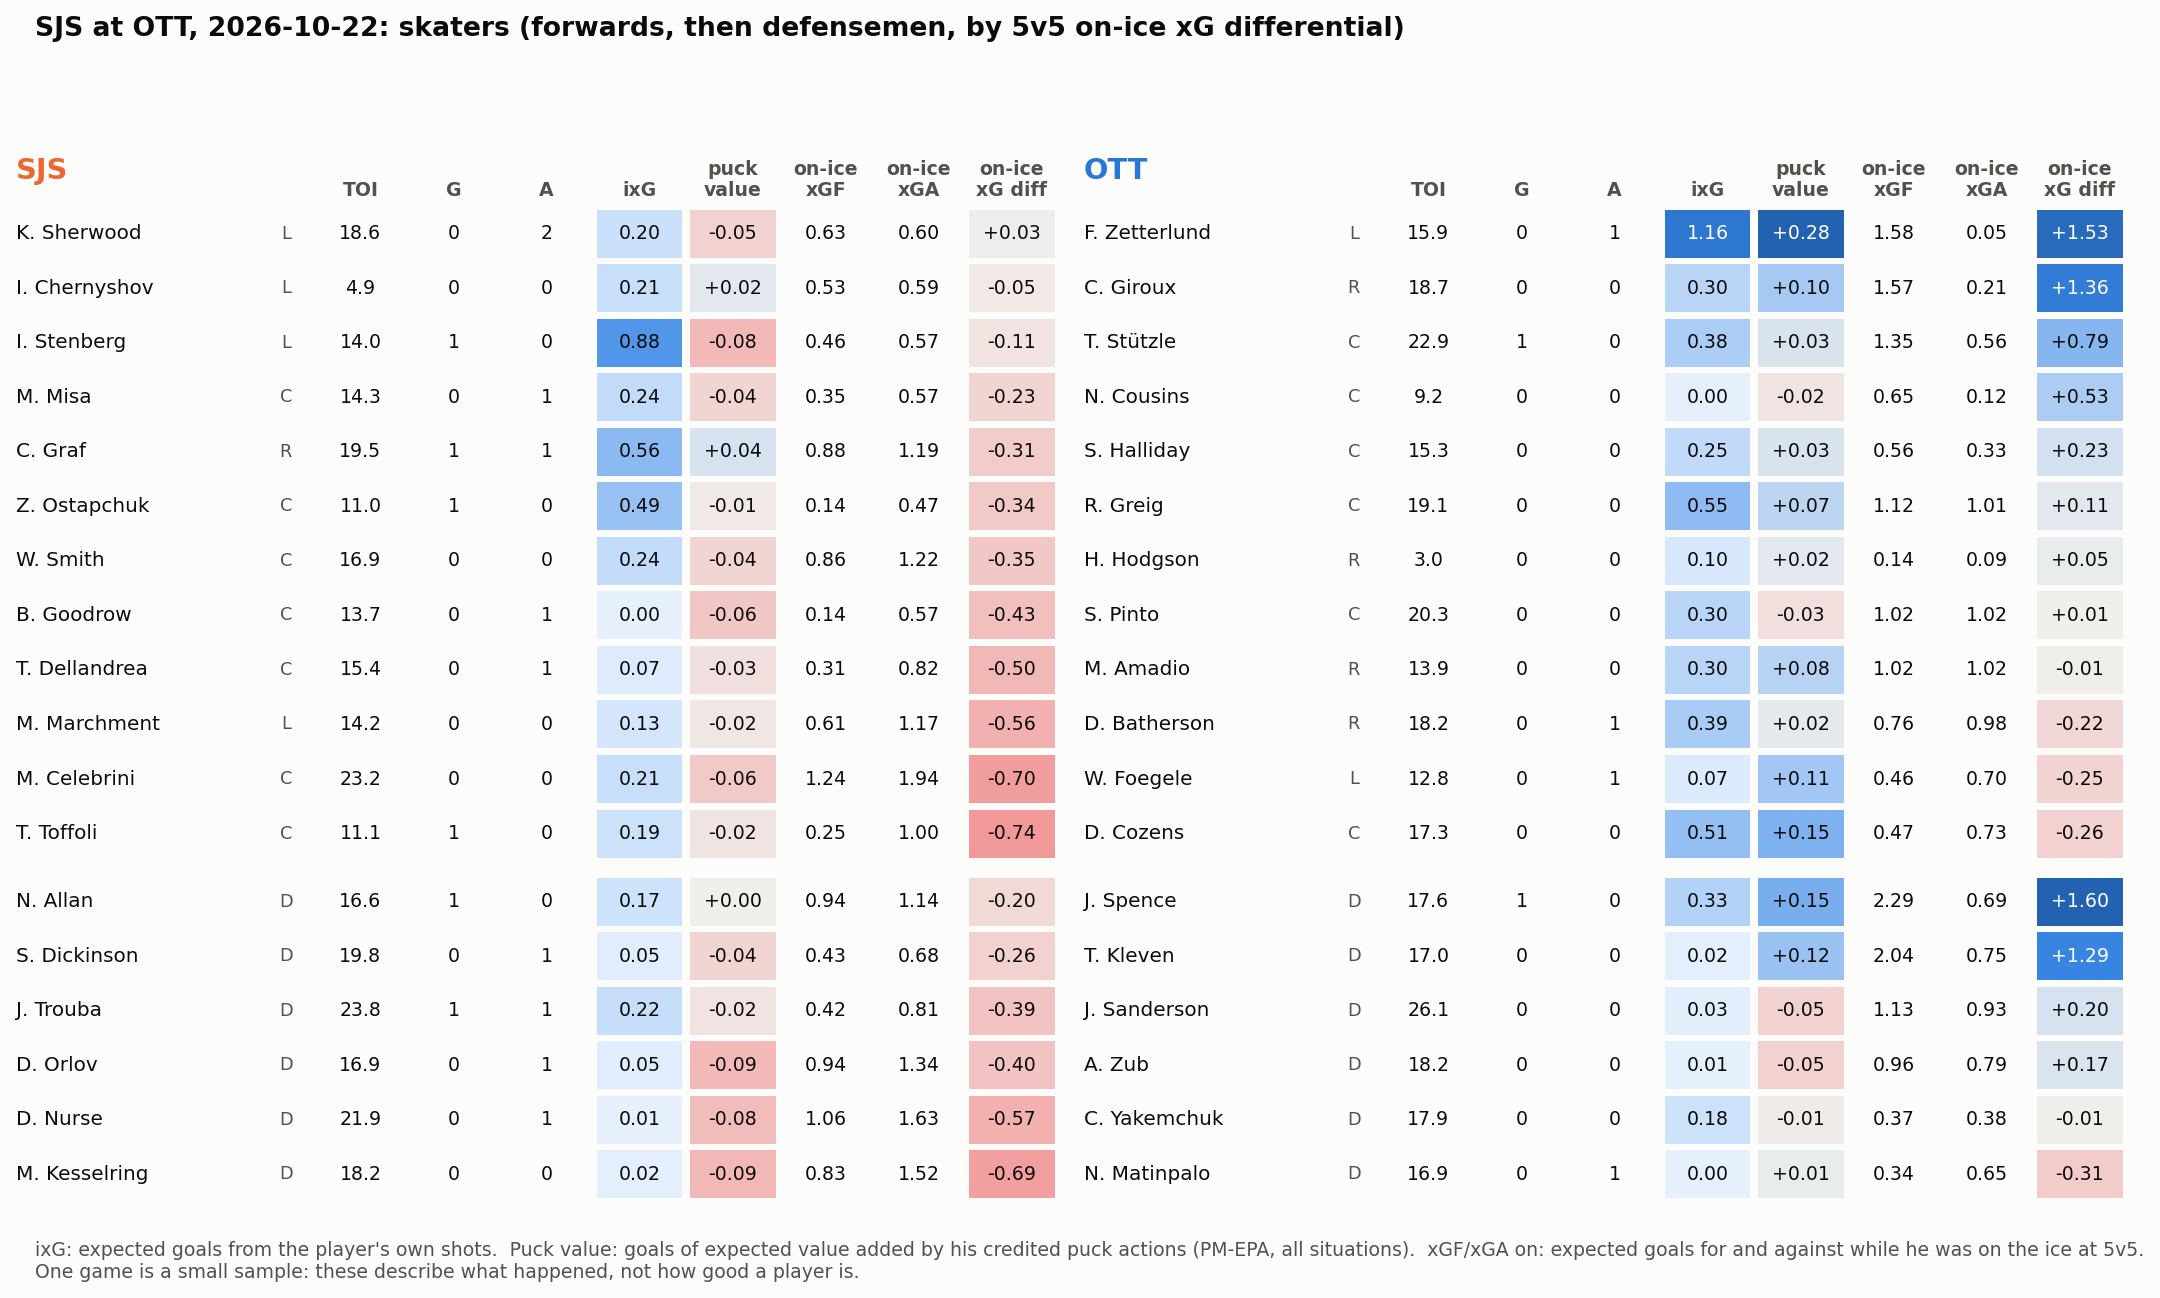

The data file committed next to this chart (first rows):
team, name, position, toi, goals, assists, sog, ixg, pm_epa, on_xgf_5v5, on_xga_5v5, on_xgd_5v5, toi_5v5, own_xg_5v5, mates_xg_5v5
OTT, J. Spence, D, 17.57, 1, 0, 4, 0.333, 0.154, 2.292, 0.691, 1.602, 15.98, 0.333, 1.959
OTT, F. Zetterlund, L, 15.88, 0, 1, 9, 1.157, 0.285, 1.583, 0.055, 1.528, 13.23, 1.157, 0.427
OTT, C. Giroux, R, 18.73, 0, 0, 2, 0.304, 0.102, 1.573, 0.212, 1.362, 14.85, 0.304, 1.270
OTT, T. Kleven, D, 17.03, 0, 0, 2, 0.021, 0.117, 2.035, 0.748, 1.288, 14.82, 0.021, 2.014
OTT, T. Stützle, C, 22.9, 1, 0, 5, 0.377, 0.032, 1.346, 0.557, 0.789, 15.02, 0.105, 1.241
OTT, N. Cousins, C, 9.250, 0, 0, 1, 0.002, -0.018, 0.649, 0.118, 0.530, 8.733, 0.002, 0.646
OTT, S. Halliday, C, 15.33, 0, 0, 1, 0.255, 0.033, 0.560, 0.330, 0.230, 10.85, 0.000, 0.560
OTT, J. Sanderson, D, 26.15, 0, 0, 2, 0.032, -0.047, 1.131, 0.932, 0.199, 19.75, 0.032, 1.100
OTT, A. Zub, D, 18.18, 0, 0, 0, 0.011, -0.047, 0.965, 0.791, 0.173, 16.27, 0.011, 0.954
OTT, R. Greig, C, 19.12, 0, 0, 2, 0.547, 0.070, 1.120, 1.013, 0.106, 14.57, 0.393, 0.727
OTT, H. Hodgson, R, 3.050, 0, 0, 0, 0.101, 0.019, 0.138, 0.088, 0.050, 3.050, 0.101, 0.037
OTT, S. Pinto, C, 20.28, 0, 0, 4, 0.300, -0.026, 1.025, 1.015, 0.009, 15.3, 0.221, 0.803
OTT, M. Amadio, R, 13.92, 0, 0, 1, 0.303, 0.078, 1.016, 1.022, -0.006, 13.35, 0.303, 0.713
OTT, C. Yakemchuk, D, 17.88, 0, 0, 2, 0.185, -0.006, 0.369, 0.376, -0.007, 14.92, 0.043, 0.326
OTT, D. Batherson, R, 18.23, 0, 1, 3, 0.388, 0.016, 0.762, 0.981, -0.219, 13.27, 0.112, 0.650
OTT, W. Foegele, L, 12.78, 0, 1, 1, 0.074, 0.108, 0.455, 0.701, -0.246, 11.67, 0.074, 0.381
OTT, D. Cozens, C, 17.28, 0, 0, 3, 0.509, 0.149, 0.470, 0.730, -0.259, 12.03, 0.349, 0.121
OTT, N. Matinpalo, D, 16.88, 0, 1, 1, 0.005, 0.009, 0.338, 0.651, -0.313, 15.3, 0.005, 0.333
SJS, K. Sherwood, L, 18.65, 0, 2, 3, 0.202, -0.046, 0.630, 0.602, 0.027, 14.27, 0.202, 0.427
SJS, I. Chernyshov, L, 4.900, 0, 0, 1, 0.206, 0.020, 0.534, 0.587, -0.053, 4.900, 0.206, 0.327
SJS, I. Stenberg, L, 13.97, 1, 0, 1, 0.881, -0.085, 0.461, 0.574, -0.113, 11.93, 0.000, 0.461
SJS, N. Allan, D, 16.57, 1, 0, 3, 0.175, 0.001, 0.939, 1.142, -0.203, 14.55, 0.175, 0.765
SJS, M. Misa, C, 14.35, 0, 1, 1, 0.243, -0.042, 0.346, 0.574, -0.227, 11.65, 0.243, 0.103
SJS, S. Dickinson, D, 19.78, 0, 1, 1, 0.046, -0.042, 0.426, 0.684, -0.258, 17.33, 0.046, 0.381
SJS, C. Graf, R, 19.53, 1, 1, 3, 0.562, 0.035, 0.876, 1.189, -0.313, 14.25, 0.388, 0.487
SJS, Z. Ostapchuk, C, 11, 1, 0, 2, 0.493, -0.009, 0.136, 0.473, -0.337, 9.383, 0.042, 0.094
SJS, W. Smith, C, 16.9, 0, 0, 3, 0.241, -0.041, 0.865, 1.217, -0.352, 14.92, 0.241, 0.624
SJS, J. Trouba, D, 23.78, 1, 1, 1, 0.216, -0.019, 0.420, 0.809, -0.389, 17.5, 0.216, 0.204
SJS, D. Orlov, D, 16.85, 0, 1, 1, 0.047, -0.086, 0.944, 1.342, -0.398, 14.72, 0.047, 0.897
SJS, B. Goodrow, C, 13.68, 0, 1, 1, 0.005, -0.064, 0.136, 0.566, -0.430, 10.35, 0.005, 0.131
SJS, T. Dellandrea, C, 15.43, 0, 1, 2, 0.065, -0.025, 0.313, 0.815, -0.502, 12.52, 0.065, 0.248
SJS, M. Marchment, L, 14.25, 0, 0, 1, 0.133, -0.015, 0.606, 1.165, -0.559, 12.12, 0.005, 0.601
SJS, D. Nurse, D, 21.87, 0, 1, 0, 0.007, -0.080, 1.058, 1.633, -0.575, 17.5, 0.007, 1.051
SJS, M. Kesselring, D, 18.2, 0, 0, 1, 0.023, -0.088, 0.832, 1.520, -0.688, 15.5, 0.023, 0.809
SJS, M. Celebrini, C, 23.18, 0, 0, 2, 0.209, -0.059, 1.236, 1.939, -0.703, 19.3, 0.135, 1.101
SJS, T. Toffoli, C, 11.1, 1, 0, 1, 0.185, -0.017, 0.253, 0.996, -0.743, 9.817, 0.156, 0.097
